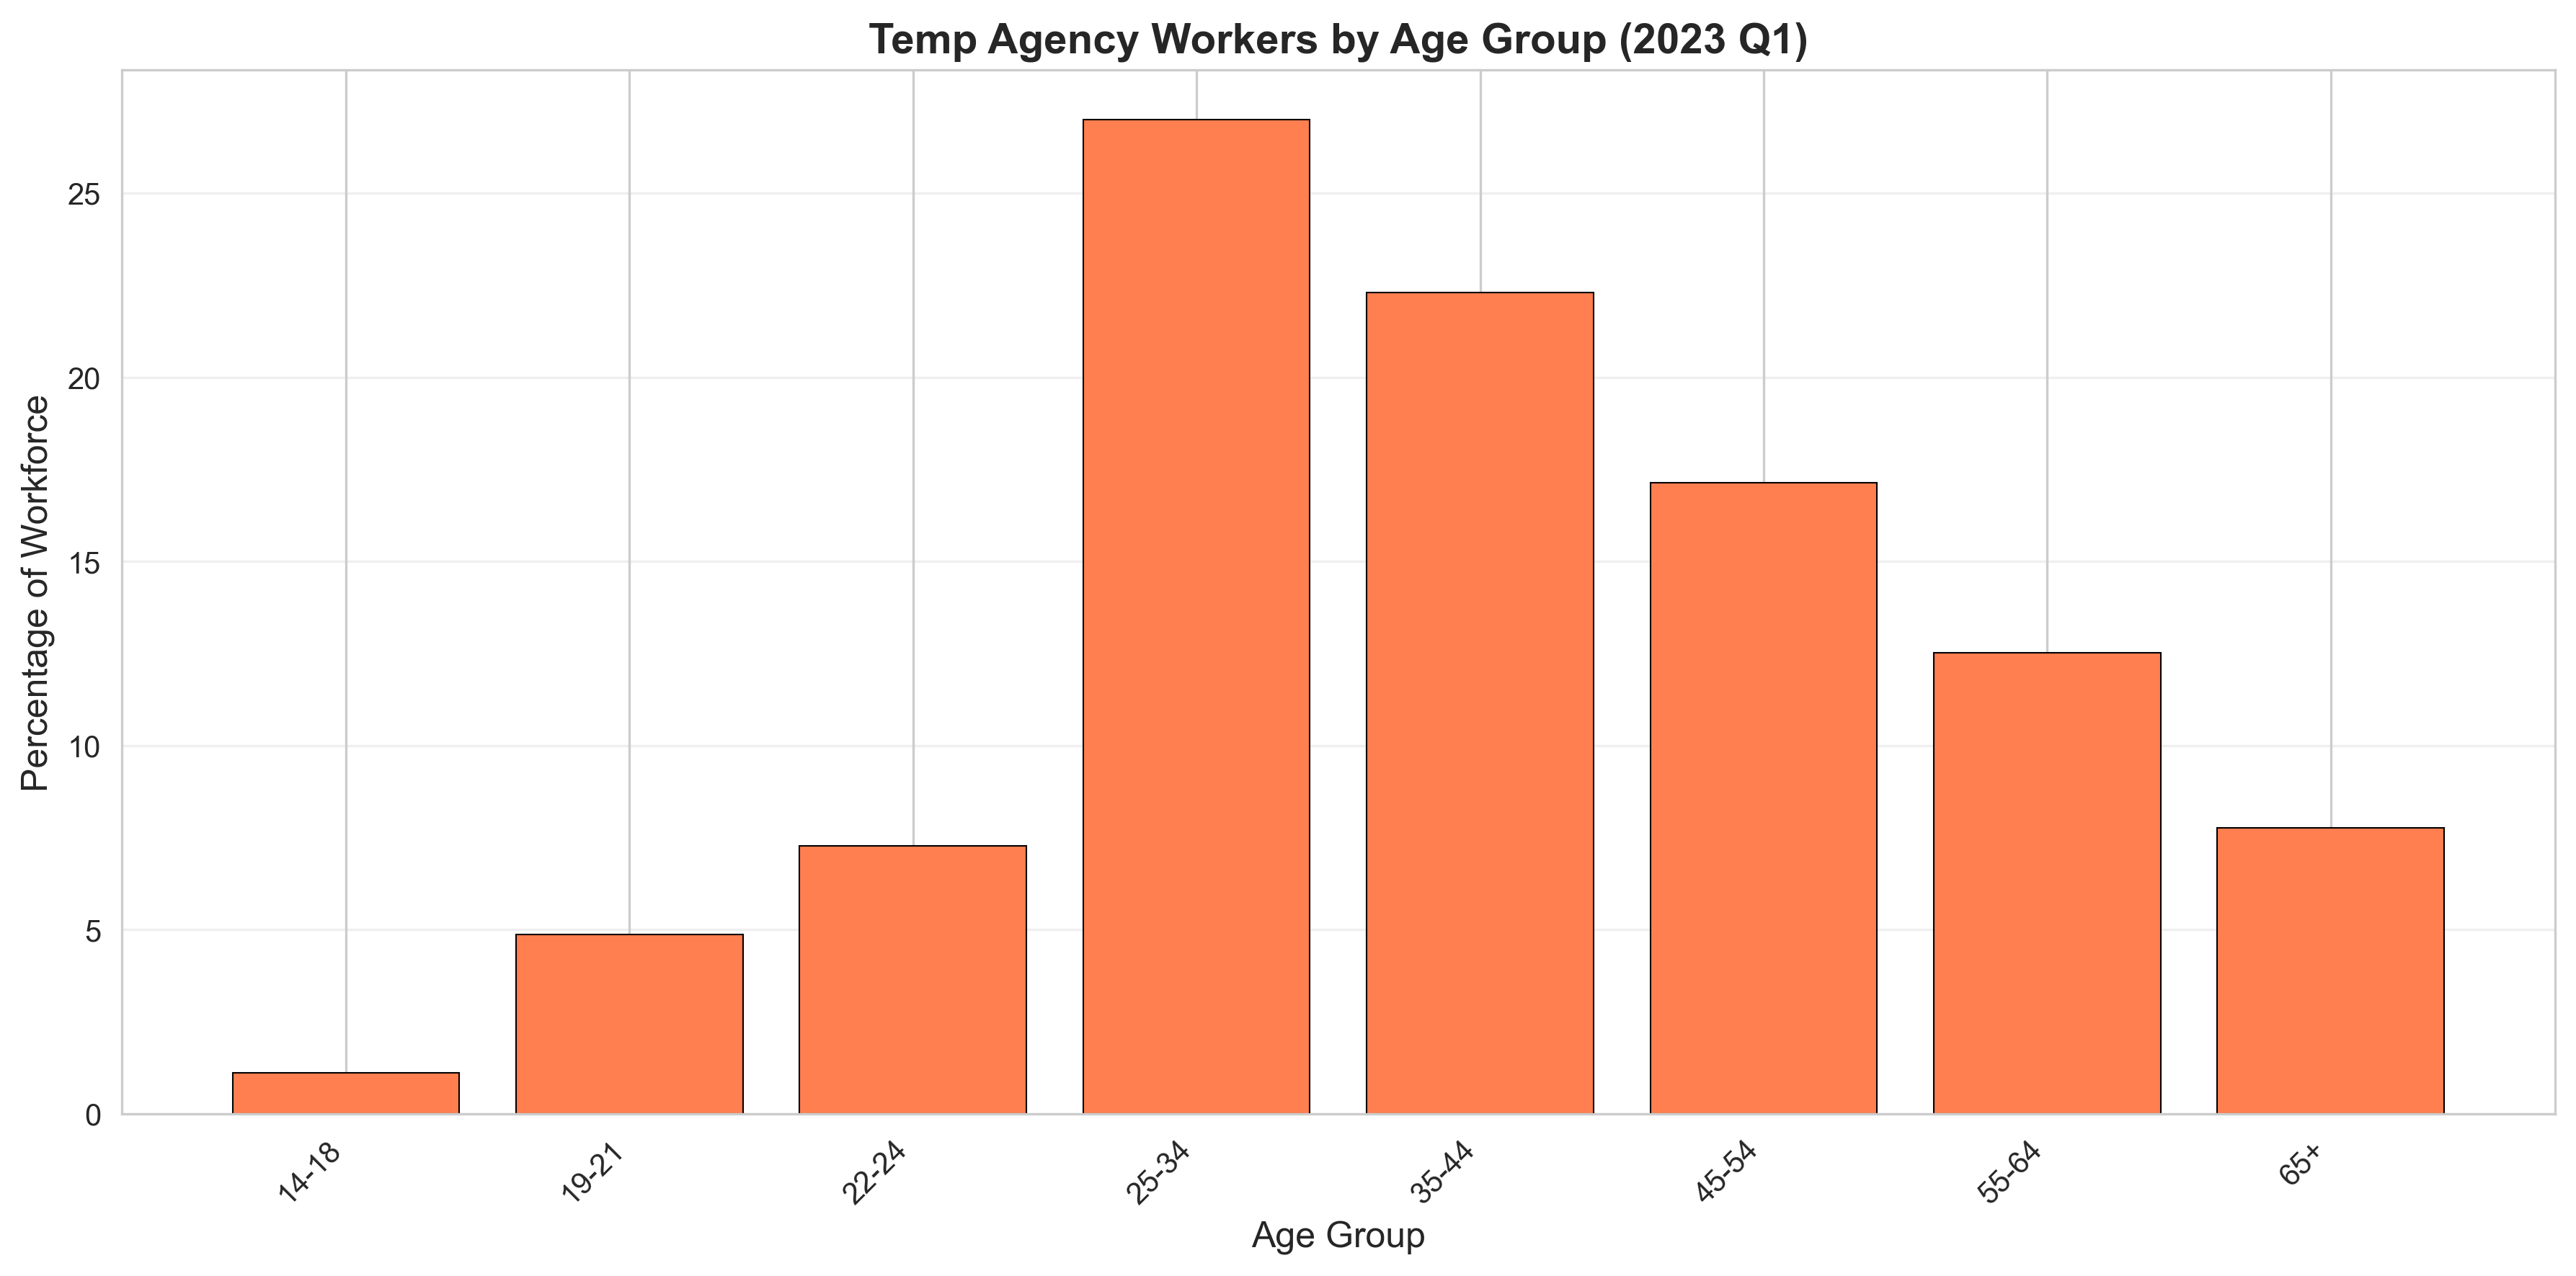

The table this chart was drawn from, first rows:
category, code, employment, states_with_data, percentage
14-18, A01, 32798, 49, 1.12
19-21, A02, 142688, 49, 4.88
22-24, A03, 212760, 49, 7.28
25-34, A04, 788912, 49, 26.99
35-44, A05, 651734, 49, 22.3
45-54, A06, 500780, 49, 17.13
55-64, A07, 365711, 49, 12.51
65+, A08, 227196, 49, 7.77
